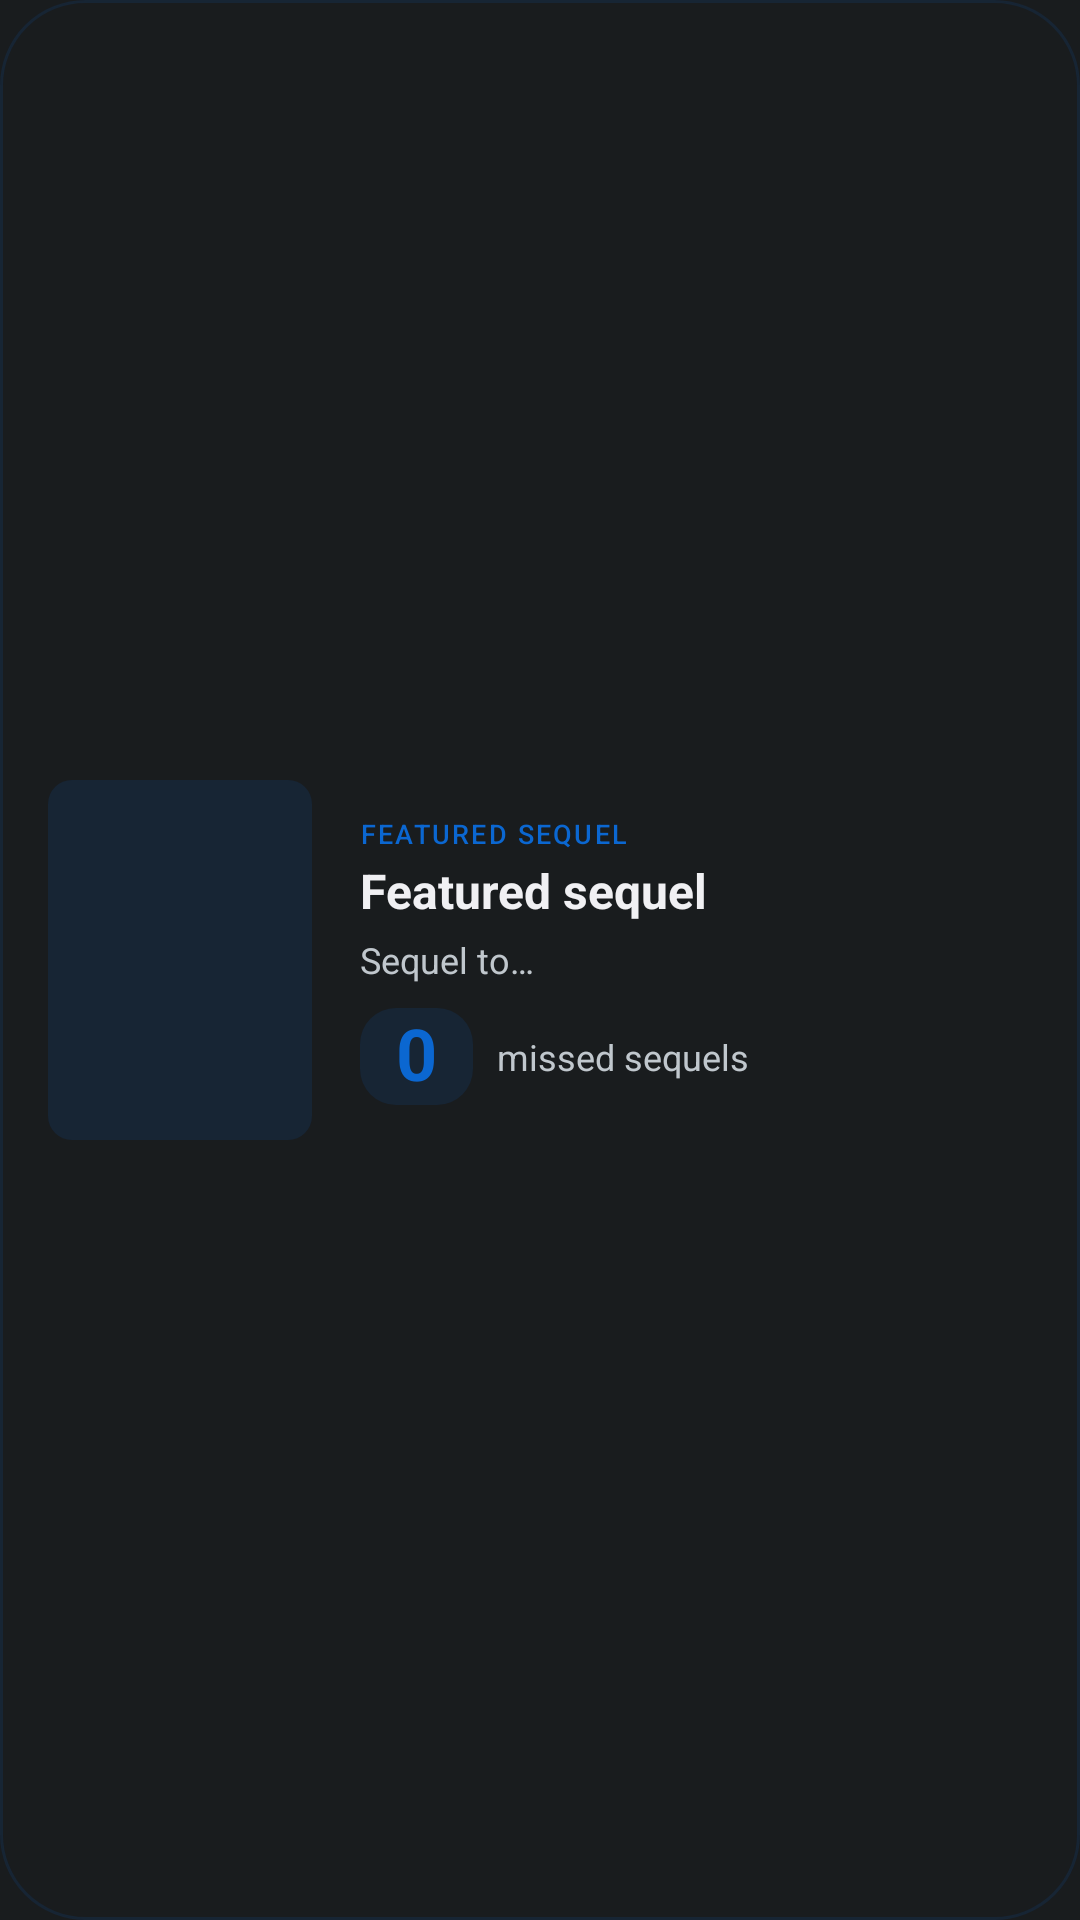

Produce the Android XML layout that renders to this screen, including the resource entries it uses.
<!-- AndroidManifest.xml: application theme Theme.MyApplication -->
<!-- res/layout/widget_featured_sequel.xml -->
<?xml version="1.0" encoding="utf-8"?>
<FrameLayout xmlns:android="http://schemas.android.com/apk/res/android"
    android:id="@+id/widget_featured_root"
    android:layout_width="match_parent"
    android:layout_height="match_parent"
    android:background="@drawable/widget_background">

    <LinearLayout
        android:layout_width="match_parent"
        android:layout_height="match_parent"
        android:gravity="center_vertical"
        android:orientation="horizontal"
        android:padding="16dp">

        <ImageView
            android:id="@+id/widget_featured_cover"
            android:layout_width="88dp"
            android:layout_height="120dp"
            android:background="@drawable/widget_cover_placeholder"
            android:contentDescription="@null"
            android:scaleType="centerCrop" />

        <LinearLayout
            android:layout_width="0dp"
            android:layout_height="wrap_content"
            android:layout_marginStart="16dp"
            android:layout_weight="1"
            android:orientation="vertical">

            <TextView
                android:layout_width="match_parent"
                android:layout_height="wrap_content"
                android:layout_marginBottom="2dp"
                android:ellipsize="end"
                android:fontFamily="sans-serif-medium"
                android:letterSpacing="0.08"
                android:maxLines="1"
                android:text="@string/widget_featured_kicker"
                android:textColor="?android:attr/colorAccent"
                android:textSize="9sp" />

            <TextView
                android:id="@+id/widget_featured_title"
                android:layout_width="match_parent"
                android:layout_height="wrap_content"
                android:ellipsize="end"
                android:maxLines="2"
                android:text="@string/widget_featured_title_initial"
                android:textColor="?android:attr/textColorPrimary"
                android:textSize="16sp"
                android:textStyle="bold" />

            <TextView
                android:id="@+id/widget_featured_parent"
                android:layout_width="match_parent"
                android:layout_height="wrap_content"
                android:layout_marginTop="4dp"
                android:ellipsize="end"
                android:maxLines="1"
                android:text="@string/widget_featured_parent_initial"
                android:textColor="?android:attr/textColorSecondary"
                android:textSize="12sp" />

            <LinearLayout
                android:layout_width="wrap_content"
                android:layout_height="wrap_content"
                android:layout_marginTop="8dp"
                android:gravity="center_vertical"
                android:orientation="horizontal">

                <TextView
                    android:id="@+id/widget_featured_count"
                    android:layout_width="wrap_content"
                    android:layout_height="wrap_content"
                    android:background="@drawable/widget_badge"
                    android:includeFontPadding="false"
                    android:paddingHorizontal="12dp"
                    android:paddingVertical="2dp"
                    android:text="0"
                    android:textColor="?android:attr/colorAccent"
                    android:textSize="24sp"
                    android:textStyle="bold" />

                <TextView
                    android:id="@+id/widget_featured_caption"
                    android:layout_width="wrap_content"
                    android:layout_height="wrap_content"
                    android:layout_marginStart="8dp"
                    android:text="@string/widget_featured_caption"
                    android:textColor="?android:attr/textColorSecondary"
                    android:textSize="12sp" />
            </LinearLayout>

            <TextView
                android:id="@+id/widget_featured_username"
                android:layout_width="match_parent"
                android:layout_height="wrap_content"
                android:layout_marginTop="4dp"
                android:ellipsize="end"
                android:maxLines="1"
                android:textColor="?android:attr/textColorSecondary"
                android:textSize="10sp"
                android:visibility="gone" />
        </LinearLayout>
    </LinearLayout>
</FrameLayout>
<!-- resources referenced by this layout -->
<resources>
  <!-- drawable widget_background (drawable) -->
  <?xml version="1.0" encoding="utf-8"?>
  <shape xmlns:android="http://schemas.android.com/apk/res/android"
      android:shape="rectangle">
      <corners android:radius="@android:dimen/system_app_widget_background_radius" />
      <solid android:color="?android:attr/colorBackground" />
      
      <stroke
          android:width="1dp"
          android:color="?android:attr/colorControlHighlight" />
  </shape>
  <!-- drawable widget_badge (drawable) -->
  <?xml version="1.0" encoding="utf-8"?>
  <shape xmlns:android="http://schemas.android.com/apk/res/android"
      android:shape="rectangle">
      <corners android:radius="12dp" />
      <solid android:color="?android:attr/colorControlHighlight" />
  </shape>
  <!-- drawable widget_cover_placeholder (drawable) -->
  <?xml version="1.0" encoding="utf-8"?>
  <shape xmlns:android="http://schemas.android.com/apk/res/android"
      android:shape="rectangle">
      <corners android:radius="8dp" />
      <solid android:color="?android:attr/colorControlHighlight" />
  </shape>
  <string name="widget_featured_caption">missed sequels</string>
  <string name="widget_featured_kicker">FEATURED SEQUEL</string>
  <string name="widget_featured_parent_initial">Sequel to…</string>
  <string name="widget_featured_title_initial">Featured sequel</string>
  <style name="Theme.MyApplication" parent="android:Theme.DeviceDefault.NoActionBar">
          
          <item name="android:colorAccent">@color/widget_accent</item>
          <item name="android:colorControlHighlight">@color/widget_highlight</item>
      </style>
  <color name="widget_accent">#0B67D1</color>
  <color name="widget_highlight">#1F0B67D1</color>
</resources>
